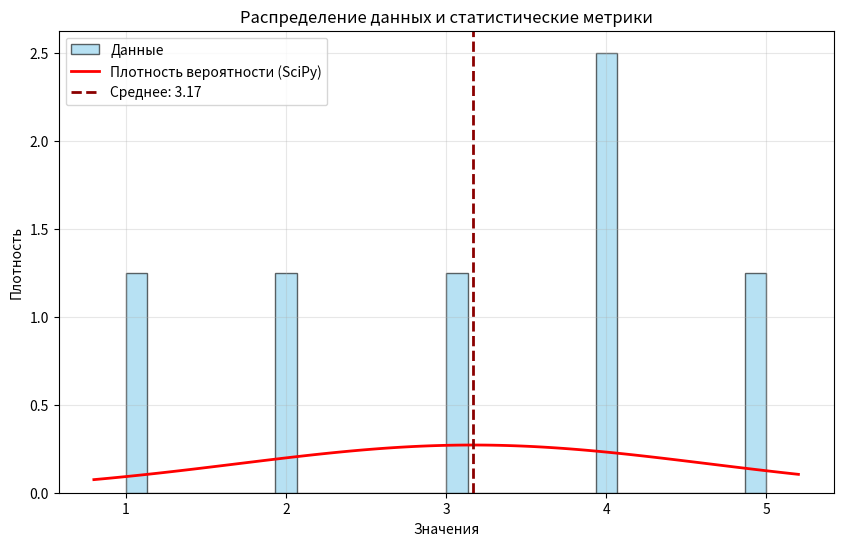

Write Python code to recreate this figure.
import numpy as np
import matplotlib.pyplot as plt
import scipy.stats as stats

#data = np.array([434,436,443,445,446,447,447,448,451,
#                 452,453,456, 458,458,462,462,468,472,477])
data = np.array([1,2,3,4,4,5])
np.random.seed(42)
#data = np.random.normal(loc=50, scale=10, size=1000)


mean_val = np.mean(data)                      # Среднее значение
variance_val = np.var(data, ddof=1)           # Дисперсия (несмещенная, ddof=1)
std_dev_val = np.std(data, ddof=1)            # Стандартное отклонение (несмещенное)

# Квантили (например: 25-й, 50-й/медиана, 75-й процентили)
quantiles = np.percentile(data, [25, 50, 75,90])


print("=== Основные статистические понятия ===")
print(f"Среднее значение (Mean):         {mean_val:.4f}")
print(f"Дисперсия (Variance):             {variance_val:.4f}")
print(f"Стандартное отклонение (Std Dev): {std_dev_val:.4f}")
print(f"25-й квантиль (1-й квартиль):     {quantiles[0]:.4f}")
print(f"50-й квантиль (Медиана):          {quantiles[1]:.4f}")
print(f"75-й квантиль (3-й квартиль):     {quantiles[2]:.4f}")
print(f"90-й квантиль:                    {quantiles[3]:.4f}")


plt.figure(figsize=(10, 6))


plt.hist(data, bins=30, density=True, alpha=0.6, color='skyblue', edgecolor='black', label='Данные')

# Добавляем линию теоретической плотности вероятности распределения из scipy.stats
xmin, xmax = plt.xlim()
x = np.linspace(xmin, xmax, 100)
p = stats.norm.pdf(x, mean_val, std_dev_val)
plt.plot(x, p, 'r-', linewidth=2, label='Плотность вероятности (SciPy)')

# Отмечаем вертикальной линией среднее значение
plt.axvline(mean_val, color='darkred', linestyle='dashed', linewidth=2, label=f'Среднее: {mean_val:.2f}')

# Настройка внешнего вида графика
plt.title('Распределение данных и статистические метрики')
plt.xlabel('Значения')
plt.ylabel('Плотность')
plt.legend()
plt.grid(True, alpha=0.3)

plt.show()
